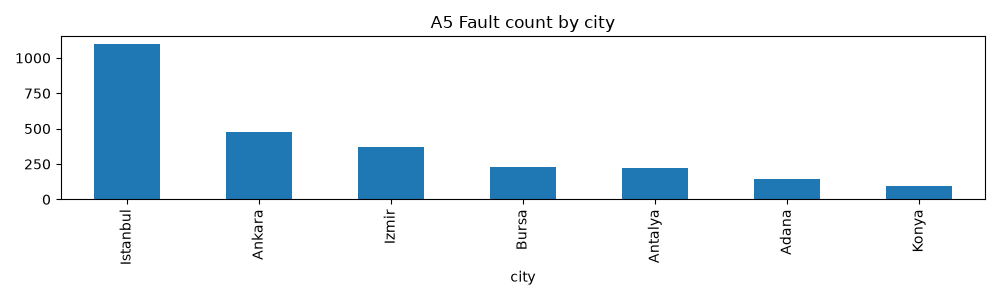

The table this chart was drawn from, first rows:
city, fault_count, stations_affected, faults_per_station, lat, lon
Istanbul, 1098, 838, 1.31, 41.01, 28.98
Ankara, 477, 349, 1.37, 39.94, 32.86
Izmir, 370, 285, 1.3, 38.42, 27.14
Bursa, 231, 182, 1.27, 40.19, 29.06
Antalya, 222, 168, 1.32, 36.9, 30.72
Adana, 143, 109, 1.31, 36.99, 35.32
Konya, 98, 74, 1.32, 37.87, 32.49
